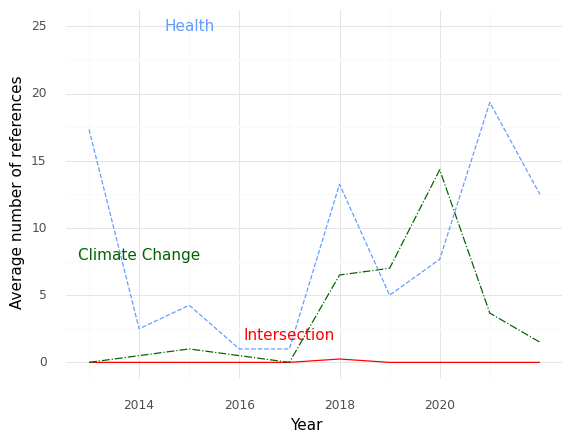

The table this chart was drawn from, first rows:
, Year, intersection, health, climate
0, 2013, 0.0, 17.33, 0.0
1, 2014, 0.0, 2.5, 0.5
2, 2015, 0.0, 4.25, 1.0
3, 2016, 0.0, 1.0, 0.5
4, 2017, 0.0, 1.0, 0.0
5, 2018, 0.25, 13.25, 6.5
6, 2019, 0.0, 5.0, 7.0
7, 2020, 0.0, 7.667, 14.33
8, 2021, 0.0, 19.33, 3.667
9, 2022, 0.0, 12.5, 1.5
